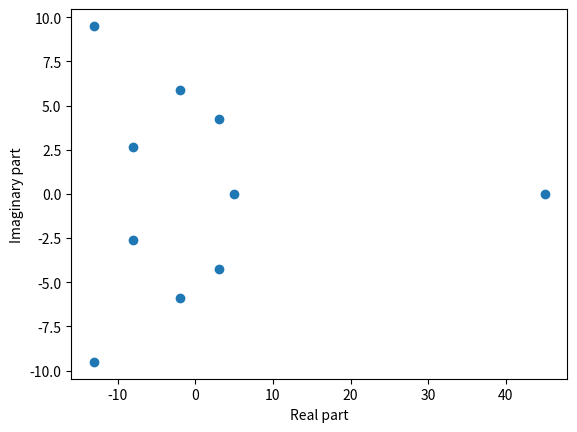

Reproduce this figure in Python.
import numpy as np
import numpy.linalg as LA
import matplotlib.pyplot as plt
from scipy.linalg import circulant

# Generate a circulant matrix A
A = circulant([1, 2, 3, 4, 5, 6, 7, 8, 9, 0])
val, Q = LA.eig(A) # eigenvalues and vectors of A

fig = plt.figure()
ax = fig.add_subplot(111)
ax.scatter(np.real(val),np.imag(val))
ax.set_xlabel('Real part'); ax.set_xlabel('Real part')
ax.set_ylabel('Imaginary part')
plt.show()